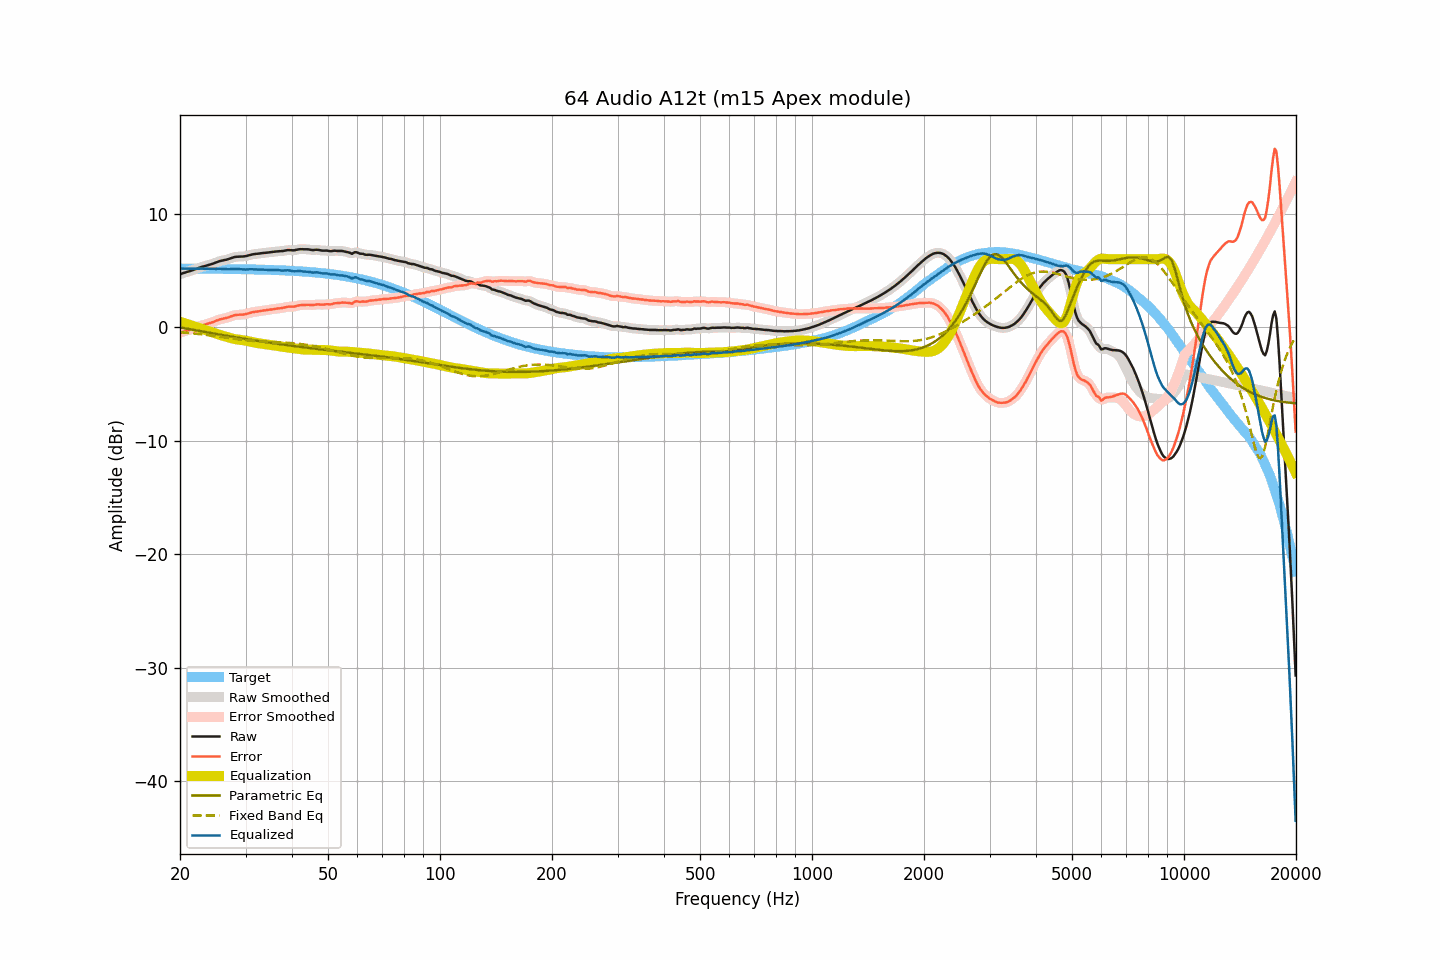

The table this chart was drawn from, first rows:
frequency, raw, smoothed, error, error_smoothed, equalization, parametric_eq, fixed_band_eq, equalized_raw, equalized_smoothed, target
20.00, 4.67, 4.67, -0.49, -0.49, 0.49, -0.01, -0.43, 5.16, 5.16, 5.17
20.20, 4.72, 4.72, -0.44, -0.44, 0.44, -0.04, -0.44, 5.17, 5.17, 5.17
20.40, 4.77, 4.77, -0.39, -0.39, 0.40, -0.06, -0.46, 5.17, 5.17, 5.16
20.61, 4.81, 4.82, -0.35, -0.35, 0.35, -0.09, -0.47, 5.16, 5.17, 5.16
20.81, 4.86, 4.86, -0.30, -0.30, 0.31, -0.12, -0.48, 5.17, 5.17, 5.16
21.02, 4.90, 4.90, -0.26, -0.26, 0.26, -0.14, -0.49, 5.16, 5.16, 5.16
21.23, 4.94, 4.95, -0.22, -0.22, 0.21, -0.17, -0.51, 5.15, 5.16, 5.16
21.44, 4.99, 4.99, -0.17, -0.17, 0.16, -0.19, -0.52, 5.16, 5.16, 5.16
21.66, 5.04, 5.04, -0.12, -0.12, 0.12, -0.22, -0.54, 5.16, 5.16, 5.16
21.87, 5.09, 5.09, -0.07, -0.07, 0.07, -0.25, -0.55, 5.16, 5.16, 5.16
22.09, 5.14, 5.14, -0.02, -0.02, 0.02, -0.27, -0.57, 5.16, 5.16, 5.16
22.31, 5.19, 5.19, 0.04, 0.03, -0.03, -0.30, -0.58, 5.16, 5.16, 5.16
22.54, 5.24, 5.24, 0.08, 0.09, -0.08, -0.32, -0.60, 5.16, 5.16, 5.16
22.76, 5.29, 5.29, 0.14, 0.14, -0.13, -0.35, -0.61, 5.16, 5.16, 5.16
22.99, 5.34, 5.34, 0.19, 0.18, -0.17, -0.37, -0.63, 5.17, 5.16, 5.16
23.22, 5.37, 5.38, 0.22, 0.22, -0.22, -0.40, -0.65, 5.15, 5.16, 5.15
23.45, 5.41, 5.41, 0.26, 0.26, -0.26, -0.43, -0.67, 5.15, 5.15, 5.15
23.69, 5.45, 5.45, 0.30, 0.30, -0.30, -0.45, -0.68, 5.15, 5.15, 5.15
23.92, 5.49, 5.49, 0.34, 0.34, -0.35, -0.48, -0.70, 5.15, 5.14, 5.15
24.16, 5.53, 5.53, 0.38, 0.38, -0.39, -0.50, -0.72, 5.14, 5.14, 5.15
24.40, 5.58, 5.58, 0.43, 0.43, -0.44, -0.53, -0.74, 5.14, 5.14, 5.15
24.65, 5.63, 5.63, 0.48, 0.49, -0.49, -0.55, -0.76, 5.14, 5.14, 5.15
24.89, 5.69, 5.69, 0.55, 0.55, -0.55, -0.58, -0.78, 5.15, 5.15, 5.15
25.14, 5.74, 5.75, 0.60, 0.60, -0.59, -0.60, -0.80, 5.15, 5.15, 5.14
25.39, 5.80, 5.80, 0.66, 0.65, -0.64, -0.63, -0.82, 5.16, 5.16, 5.14
25.65, 5.84, 5.84, 0.70, 0.70, -0.68, -0.65, -0.84, 5.16, 5.16, 5.14
25.91, 5.87, 5.87, 0.73, 0.73, -0.73, -0.68, -0.86, 5.15, 5.15, 5.14
26.16, 5.90, 5.90, 0.76, 0.76, -0.77, -0.70, -0.88, 5.14, 5.14, 5.14
26.43, 5.93, 5.93, 0.79, 0.79, -0.81, -0.73, -0.90, 5.13, 5.13, 5.14
26.69, 5.96, 5.96, 0.83, 0.83, -0.85, -0.75, -0.92, 5.12, 5.12, 5.14
26.96, 6.00, 6.01, 0.87, 0.87, -0.89, -0.78, -0.94, 5.11, 5.12, 5.13
27.23, 6.05, 6.05, 0.92, 0.92, -0.93, -0.80, -0.96, 5.12, 5.12, 5.13
27.50, 6.10, 6.10, 0.97, 0.97, -0.97, -0.82, -0.98, 5.13, 5.13, 5.13
27.77, 6.14, 6.15, 1.02, 1.02, -1.01, -0.85, -1.00, 5.14, 5.14, 5.13
28.05, 6.19, 6.19, 1.07, 1.06, -1.04, -0.87, -1.02, 5.15, 5.15, 5.13
28.33, 6.21, 6.21, 1.09, 1.09, -1.07, -0.90, -1.04, 5.15, 5.14, 5.12
28.62, 6.22, 6.22, 1.10, 1.10, -1.09, -0.92, -1.06, 5.13, 5.14, 5.12
28.90, 6.22, 6.23, 1.10, 1.11, -1.10, -0.94, -1.08, 5.12, 5.12, 5.12
29.19, 6.23, 6.23, 1.12, 1.11, -1.12, -0.97, -1.09, 5.11, 5.11, 5.12
29.48, 6.23, 6.24, 1.12, 1.12, -1.14, -0.99, -1.11, 5.09, 5.10, 5.11
29.78, 6.25, 6.25, 1.14, 1.14, -1.16, -1.01, -1.13, 5.09, 5.09, 5.11
30.08, 6.27, 6.28, 1.16, 1.17, -1.18, -1.04, -1.14, 5.09, 5.09, 5.11
30.38, 6.31, 6.31, 1.21, 1.21, -1.21, -1.06, -1.16, 5.10, 5.10, 5.11
30.68, 6.35, 6.35, 1.25, 1.25, -1.24, -1.08, -1.17, 5.11, 5.11, 5.10
30.99, 6.39, 6.39, 1.29, 1.29, -1.28, -1.10, -1.18, 5.12, 5.11, 5.10
31.30, 6.42, 6.42, 1.32, 1.32, -1.31, -1.13, -1.20, 5.11, 5.11, 5.10
31.61, 6.44, 6.44, 1.35, 1.35, -1.34, -1.15, -1.21, 5.10, 5.10, 5.09
31.93, 6.46, 6.46, 1.37, 1.37, -1.37, -1.17, -1.22, 5.09, 5.09, 5.09
32.24, 6.47, 6.48, 1.38, 1.39, -1.39, -1.19, -1.23, 5.08, 5.08, 5.09
32.57, 6.49, 6.49, 1.41, 1.41, -1.41, -1.21, -1.24, 5.08, 5.08, 5.08
32.89, 6.51, 6.51, 1.43, 1.43, -1.43, -1.24, -1.25, 5.08, 5.08, 5.08
33.22, 6.53, 6.53, 1.46, 1.45, -1.45, -1.26, -1.25, 5.08, 5.08, 5.08
33.55, 6.55, 6.55, 1.48, 1.48, -1.47, -1.28, -1.26, 5.08, 5.08, 5.07
33.89, 6.56, 6.57, 1.49, 1.50, -1.49, -1.30, -1.27, 5.07, 5.07, 5.07
34.23, 6.58, 6.58, 1.52, 1.52, -1.51, -1.32, -1.27, 5.07, 5.07, 5.06
34.57, 6.59, 6.59, 1.53, 1.53, -1.54, -1.34, -1.28, 5.06, 5.06, 5.06
34.92, 6.61, 6.61, 1.56, 1.55, -1.56, -1.36, -1.29, 5.05, 5.05, 5.06
35.27, 6.62, 6.62, 1.57, 1.57, -1.58, -1.38, -1.29, 5.04, 5.05, 5.05
35.62, 6.64, 6.64, 1.60, 1.60, -1.60, -1.40, -1.30, 5.05, 5.05, 5.05
35.97, 6.66, 6.66, 1.62, 1.62, -1.61, -1.43, -1.31, 5.05, 5.05, 5.04
... 635 more rows
